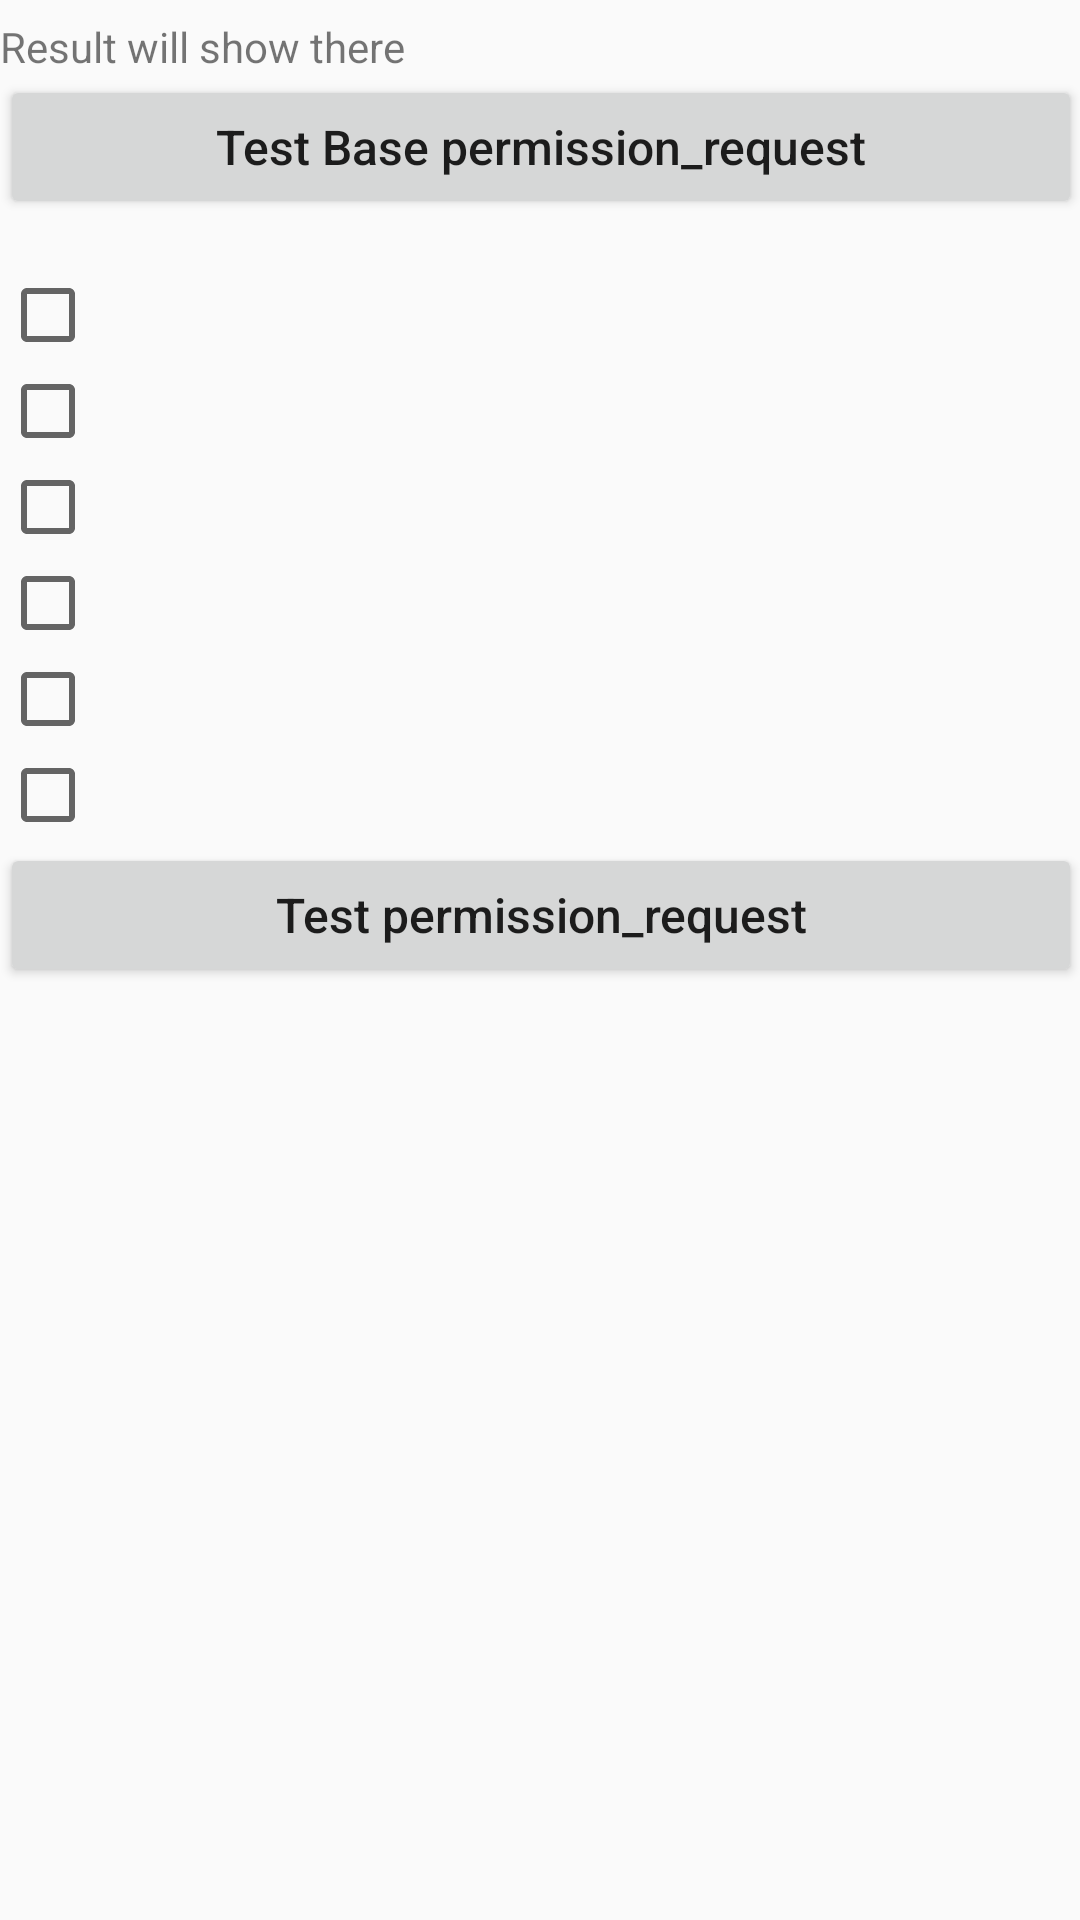

Reconstruct the res/layout file that produces this screen, plus the resources it refers to.
<!-- AndroidManifest.xml: application theme AppTheme -->
<!-- res/layout/content_request_permission.xml -->
<?xml version="1.0" encoding="utf-8"?>
<ScrollView xmlns:android="http://schemas.android.com/apk/res/android"
    xmlns:app="http://schemas.android.com/apk/res-auto"
    xmlns:tools="http://schemas.android.com/tools"
    android:id="@+id/content_request_permission"
    android:layout_width="match_parent"
    android:layout_height="match_parent"
    android:paddingBottom="@dimen/activity_vertical_margin"
    android:paddingLeft="@dimen/activity_horizontal_margin"
    android:paddingRight="@dimen/activity_horizontal_margin"
    android:paddingTop="@dimen/activity_vertical_margin"
    android:scrollbars="none"
    app:layout_behavior="@string/appbar_scrolling_view_behavior"
    tools:context="mdl.sinlov.android.demo.permissioncheck.ui.RequestPermissionActivity"
    tools:showIn="@layout/activity_request_permission">


    <LinearLayout
        android:layout_width="match_parent"
        android:layout_height="wrap_content"
        android:orientation="vertical">

        <TextView
            android:id="@+id/tv_request_permission_act_result"
            android:layout_width="match_parent"
            android:layout_height="wrap_content"
            android:layout_marginTop="6dp"
            android:text="Result will show there" />

        <Button
            android:id="@+id/btn_request_permission_base_request"
            style="@style/Sinlov.Button.Menu.MW"
            android:layout_marginTop="@dimen/activity_vertical_margin"
            android:text="Test Base permission_request" />

        <RadioGroup
            android:id="@+id/rg_request_permission_act_choose_of_permission"
            android:layout_width="match_parent"
            android:layout_height="wrap_content"
            android:layout_marginTop="16dp"
            android:orientation="vertical">

            <CheckBox
                android:id="@+id/ck_request_permission_access_wifi_state"
                android:layout_width="match_parent"
                android:layout_height="wrap_content" />

            <CheckBox
                android:id="@+id/ck_request_permission_use_fingerprint"
                android:layout_width="match_parent"
                android:layout_height="wrap_content" />

            <CheckBox
                android:id="@+id/ck_request_permission_access_network_state"
                android:layout_width="match_parent"
                android:layout_height="wrap_content" />

            <CheckBox
                android:id="@+id/ck_request_permission_flashlight"
                android:layout_width="match_parent"
                android:layout_height="wrap_content" />

            <CheckBox
                android:id="@+id/ck_request_permission_read_contacts"
                android:layout_width="match_parent"
                android:layout_height="wrap_content" />

            <CheckBox
                android:id="@+id/ck_request_permission_write_external_storage"
                android:layout_width="match_parent"
                android:layout_height="wrap_content" />
        </RadioGroup>

        <Button
            android:id="@+id/btn_request_permission_request"
            style="@style/Sinlov.Button.Menu.MW"
            android:layout_marginTop="@dimen/activity_vertical_margin"
            android:text="Test permission_request" />
    </LinearLayout>
</ScrollView>
<!-- res/layout/activity_request_permission.xml (included above) -->
<?xml version="1.0" encoding="utf-8"?>
<android.support.design.widget.CoordinatorLayout xmlns:android="http://schemas.android.com/apk/res/android"
    xmlns:app="http://schemas.android.com/apk/res-auto"
    xmlns:tools="http://schemas.android.com/tools"
    android:layout_width="match_parent"
    android:layout_height="match_parent"
    android:fitsSystemWindows="true"
    tools:context="mdl.sinlov.android.demo.permissioncheck.ui.RequestPermissionActivity">

    <android.support.design.widget.AppBarLayout
        android:layout_width="match_parent"
        android:layout_height="wrap_content"
        android:theme="@style/AppTheme.AppBarOverlay">

        <android.support.v7.widget.Toolbar
            android:id="@+id/toolbar"
            android:layout_width="match_parent"
            android:layout_height="?attr/actionBarSize"
            android:background="?attr/colorPrimary"
            app:popupTheme="@style/AppTheme.PopupOverlay" />

    </android.support.design.widget.AppBarLayout>

    <include layout="@layout/content_request_permission" />

</android.support.design.widget.CoordinatorLayout>
<!-- resources referenced by this layout -->
<resources>
  <style name="AppTheme.AppBarOverlay" parent="ThemeOverlay.AppCompat.Dark.ActionBar" />
  <style name="AppTheme.PopupOverlay" parent="ThemeOverlay.AppCompat.Light" />
  <style name="Sinlov.Button.Menu.MW" parent="Sinlov.Button">
          <item name="android:layout_width">match_parent</item>
          <item name="android:layout_height">wrap_content</item>
          <item name="android:textSize">16sp</item>
      </style>
  <style name="AppTheme" parent="Theme.AppCompat.Light.DarkActionBar">
          
          <item name="colorPrimary">@color/colorPrimary</item>
          <item name="colorPrimaryDark">@color/colorPrimaryDark</item>
          <item name="colorAccent">@color/colorAccent</item>
      </style>
  <style name="Sinlov.Button" parent="@style/Widget.AppCompat.Button">
          <item name="android:textAllCaps">false</item>
          <item name="android:layout_gravity">center</item>
      </style>
  <!-- not gathered from this repository: default colours our renderer supplied (Android Studio template values) -->
  <color name="colorPrimary">#FF6200EE</color>
  <color name="colorPrimaryDark">#FF3700B3</color>
  <color name="colorAccent">#FF03DAC5</color>
</resources>
